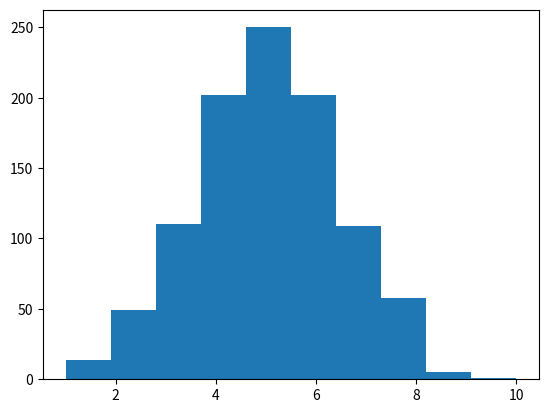

Recreate this plot in Python.
import numpy as np
import matplotlib.pyplot as plt
np.random.seed(1)
final_tail = []
for x in range(1000): #重複一千次
    tail = [0]
    for x in range(10): #拋10次硬幣，所以這邊是指10次中有最多10次是反面，重複一千次
        coin = np.random.randint(0,2) #正面或反面
        tail.append(tail[x] + coin) #不加coin永遠是0, 有反面就會加1
    final_tail.append(tail[-1]) #tail list 裡的最後一項
print(final_tail)
plt.hist(final_tail, bins = 10)
plt.show()

